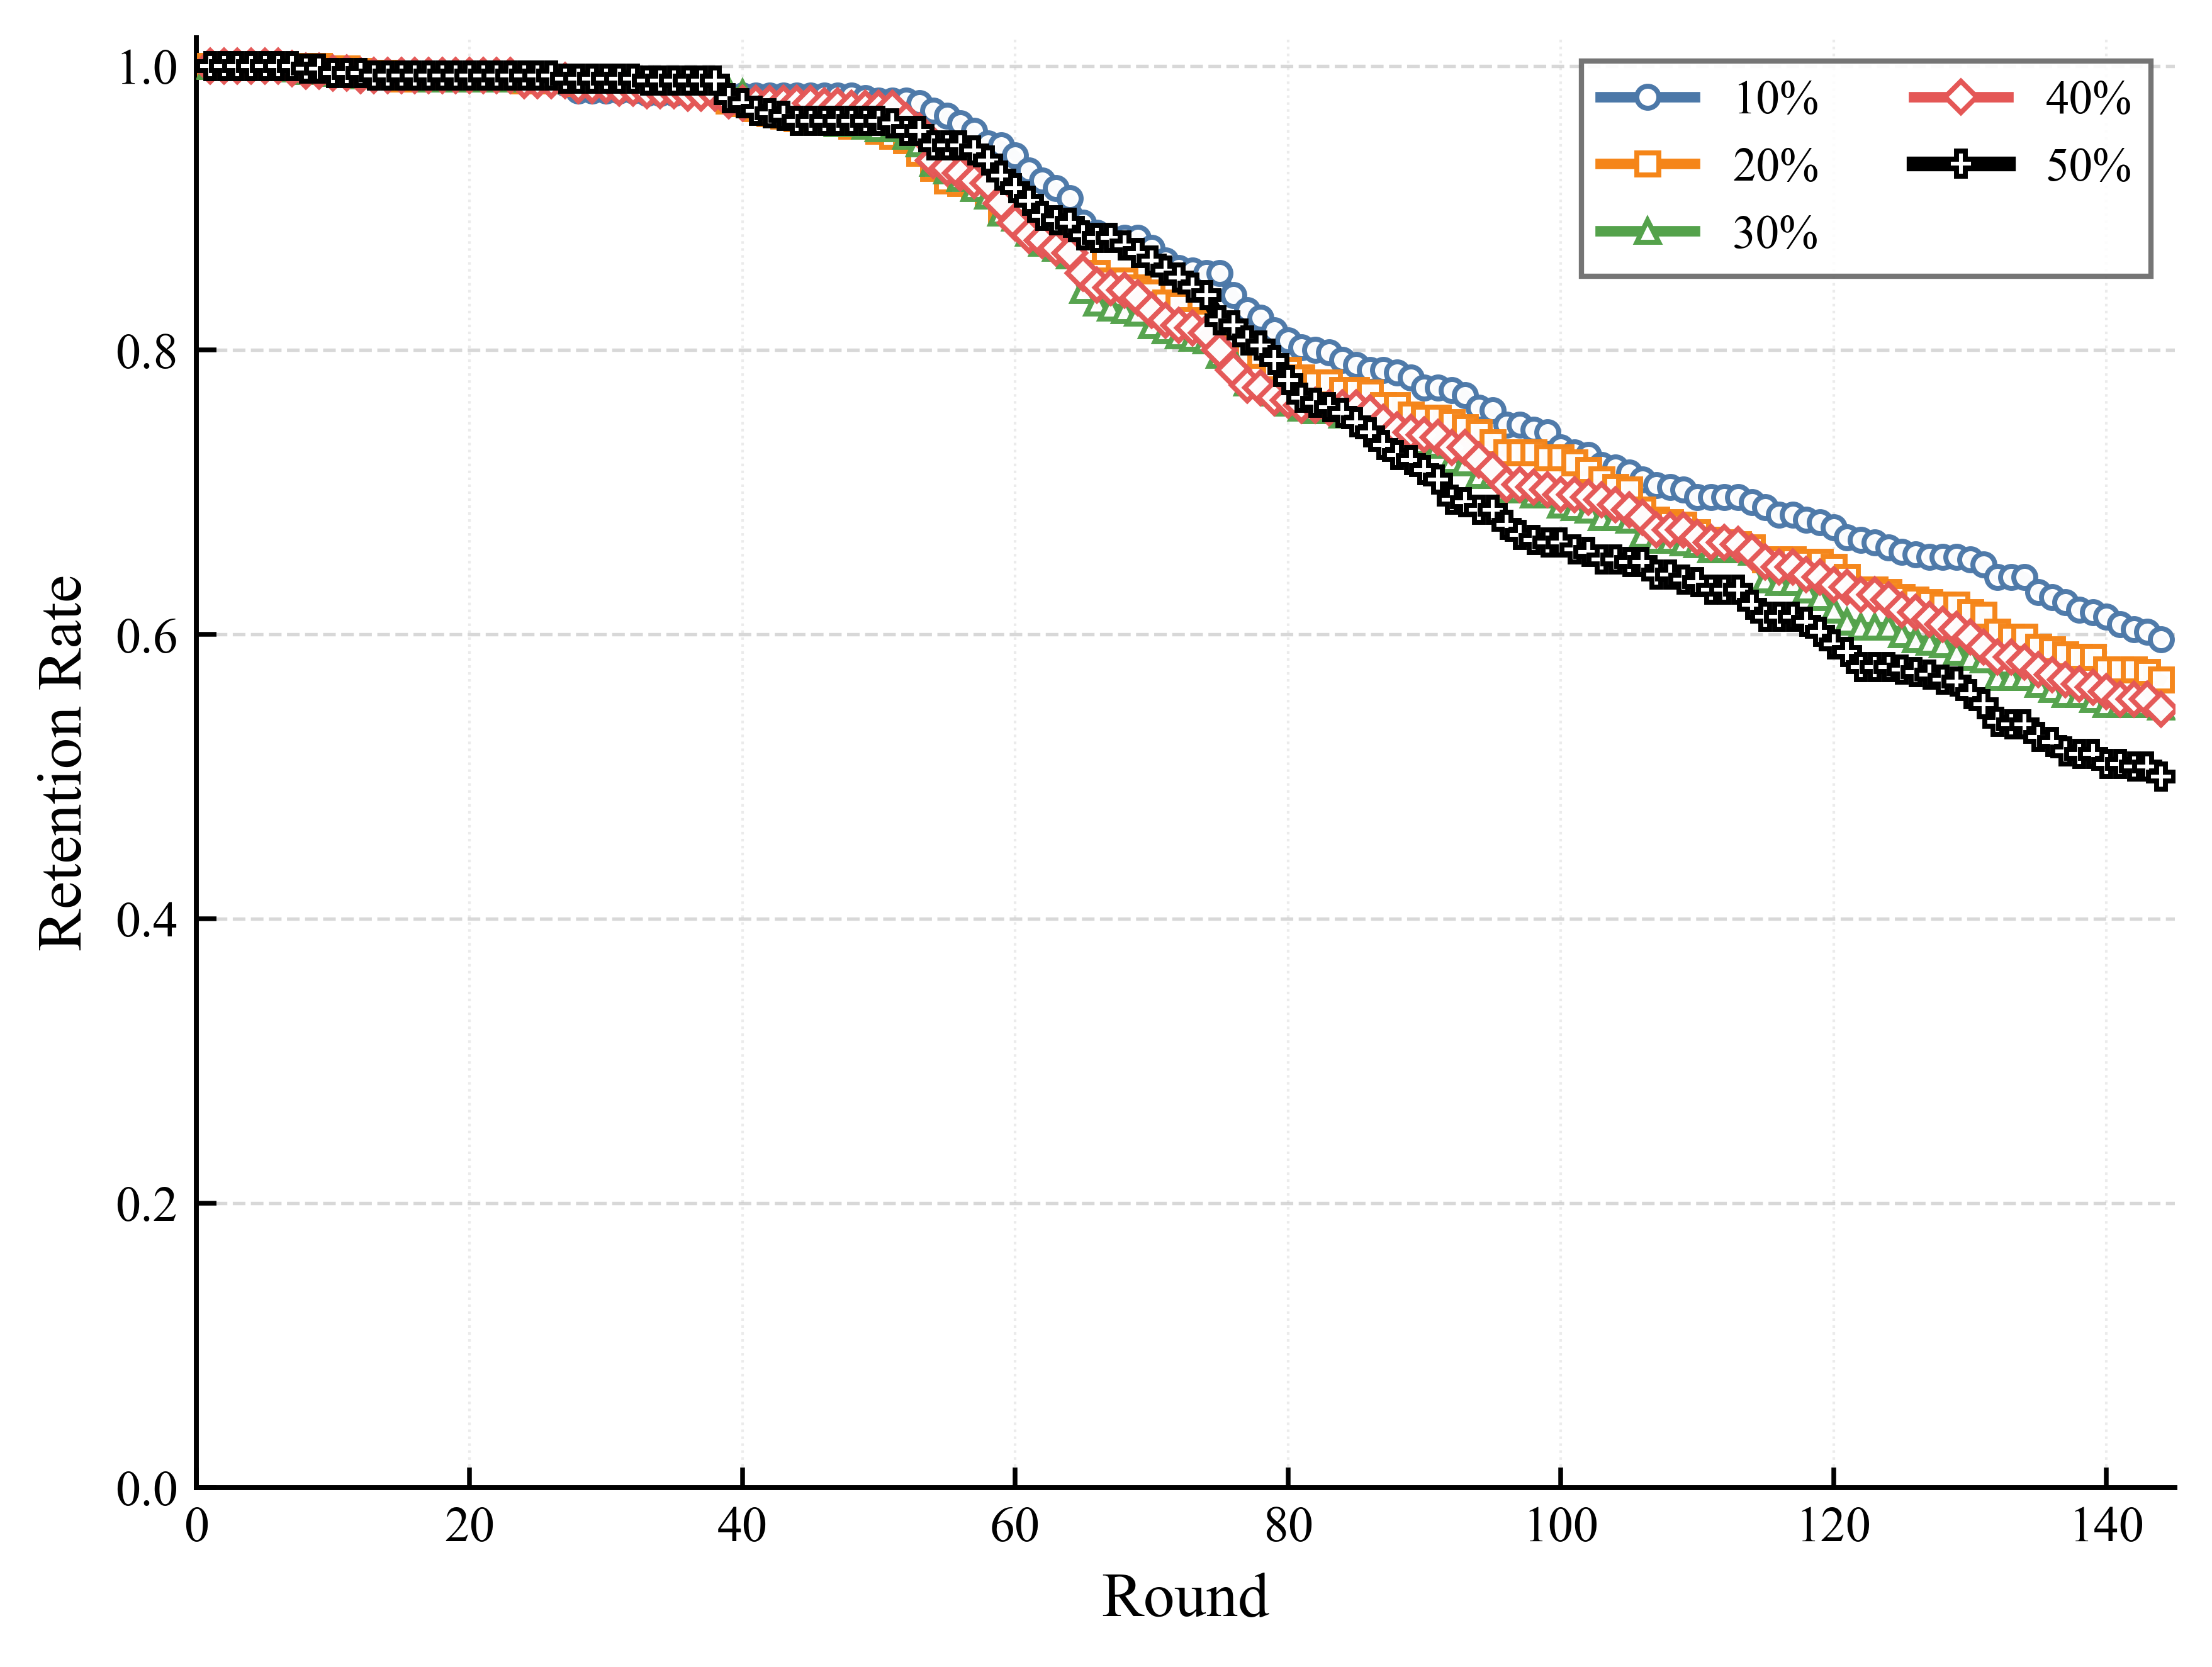

Data behind this chart, as committed beside it:
round, 10%, 20%, 30%, 40%, 50%
1, 1.0, 1.0, 1.0, 1.0, 1.0
2, 1.0, 1.0, 1.0, 1.0, 1.0
3, 1.0, 1.0, 1.0, 1.0, 1.0
4, 1.0, 1.0, 1.0, 1.0, 1.0
5, 1.0, 1.0, 1.0, 1.0, 1.0
6, 1.0, 1.0, 1.0, 1.0, 1.0
7, 0.9982, 1.0, 0.9982, 0.9982, 1.0
8, 0.9982, 1.0, 0.9965, 0.9965, 0.9982
9, 0.9982, 1.0, 0.9965, 0.9965, 0.9982
10, 0.9965, 0.9982, 0.9948, 0.9948, 0.9948
11, 0.9965, 0.9982, 0.9948, 0.9948, 0.9948
12, 0.9948, 0.9965, 0.993, 0.993, 0.9948
13, 0.993, 0.9948, 0.993, 0.993, 0.993
14, 0.993, 0.9948, 0.993, 0.993, 0.993
15, 0.9912, 0.9912, 0.993, 0.993, 0.993
16, 0.9912, 0.9912, 0.993, 0.993, 0.993
17, 0.9912, 0.9912, 0.9912, 0.993, 0.993
18, 0.9912, 0.9912, 0.9912, 0.993, 0.993
19, 0.9912, 0.9912, 0.9912, 0.993, 0.993
20, 0.9912, 0.9912, 0.9912, 0.993, 0.993
21, 0.9912, 0.9912, 0.9912, 0.993, 0.993
22, 0.9912, 0.9912, 0.9912, 0.993, 0.993
23, 0.9912, 0.9912, 0.9912, 0.993, 0.993
24, 0.9895, 0.9895, 0.9912, 0.9895, 0.993
25, 0.9895, 0.9895, 0.9912, 0.9895, 0.993
26, 0.9895, 0.9895, 0.9912, 0.9895, 0.993
27, 0.9877, 0.9895, 0.9895, 0.9895, 0.9912
28, 0.9825, 0.9877, 0.9895, 0.986, 0.9912
29, 0.9825, 0.9877, 0.9895, 0.986, 0.9912
30, 0.9825, 0.9877, 0.9895, 0.986, 0.9912
31, 0.9825, 0.9877, 0.9895, 0.9842, 0.9912
32, 0.9825, 0.986, 0.9895, 0.9842, 0.9912
33, 0.9807, 0.9842, 0.9877, 0.9825, 0.9895
34, 0.9807, 0.9842, 0.9877, 0.9825, 0.9895
35, 0.9807, 0.9842, 0.9877, 0.9825, 0.9895
36, 0.9807, 0.9825, 0.9877, 0.9807, 0.9895
37, 0.9807, 0.9825, 0.9877, 0.9807, 0.9895
38, 0.9807, 0.9825, 0.9877, 0.9807, 0.9895
39, 0.979, 0.9754, 0.9825, 0.9755, 0.9772
40, 0.979, 0.9737, 0.9807, 0.9737, 0.9737
41, 0.979, 0.9702, 0.9755, 0.9737, 0.9684
42, 0.979, 0.9667, 0.9719, 0.9737, 0.9667
43, 0.979, 0.9649, 0.9702, 0.9737, 0.9649
44, 0.979, 0.9632, 0.9649, 0.9737, 0.9614
45, 0.979, 0.9632, 0.9649, 0.9737, 0.9614
46, 0.979, 0.9614, 0.9614, 0.9719, 0.9614
47, 0.979, 0.9614, 0.9597, 0.9719, 0.9614
48, 0.979, 0.9579, 0.9597, 0.9702, 0.9614
49, 0.9772, 0.9579, 0.9579, 0.9702, 0.9614
50, 0.9754, 0.9544, 0.9561, 0.9702, 0.9614
51, 0.9754, 0.9509, 0.9561, 0.9702, 0.9597
52, 0.9754, 0.9474, 0.9509, 0.9614, 0.9544
53, 0.9737, 0.9386, 0.9456, 0.9544, 0.9544
54, 0.9684, 0.9281, 0.9316, 0.9333, 0.9439
55, 0.9649, 0.9193, 0.9263, 0.9281, 0.9439
56, 0.9597, 0.9176, 0.9211, 0.9245, 0.9439
57, 0.9544, 0.9158, 0.914, 0.9193, 0.9404
58, 0.9456, 0.9105, 0.9088, 0.9175, 0.9333
59, 0.9439, 0.8982, 0.8965, 0.9035, 0.9228
60, 0.9368, 0.8982, 0.893, 0.8895, 0.914
... 84 more rows
